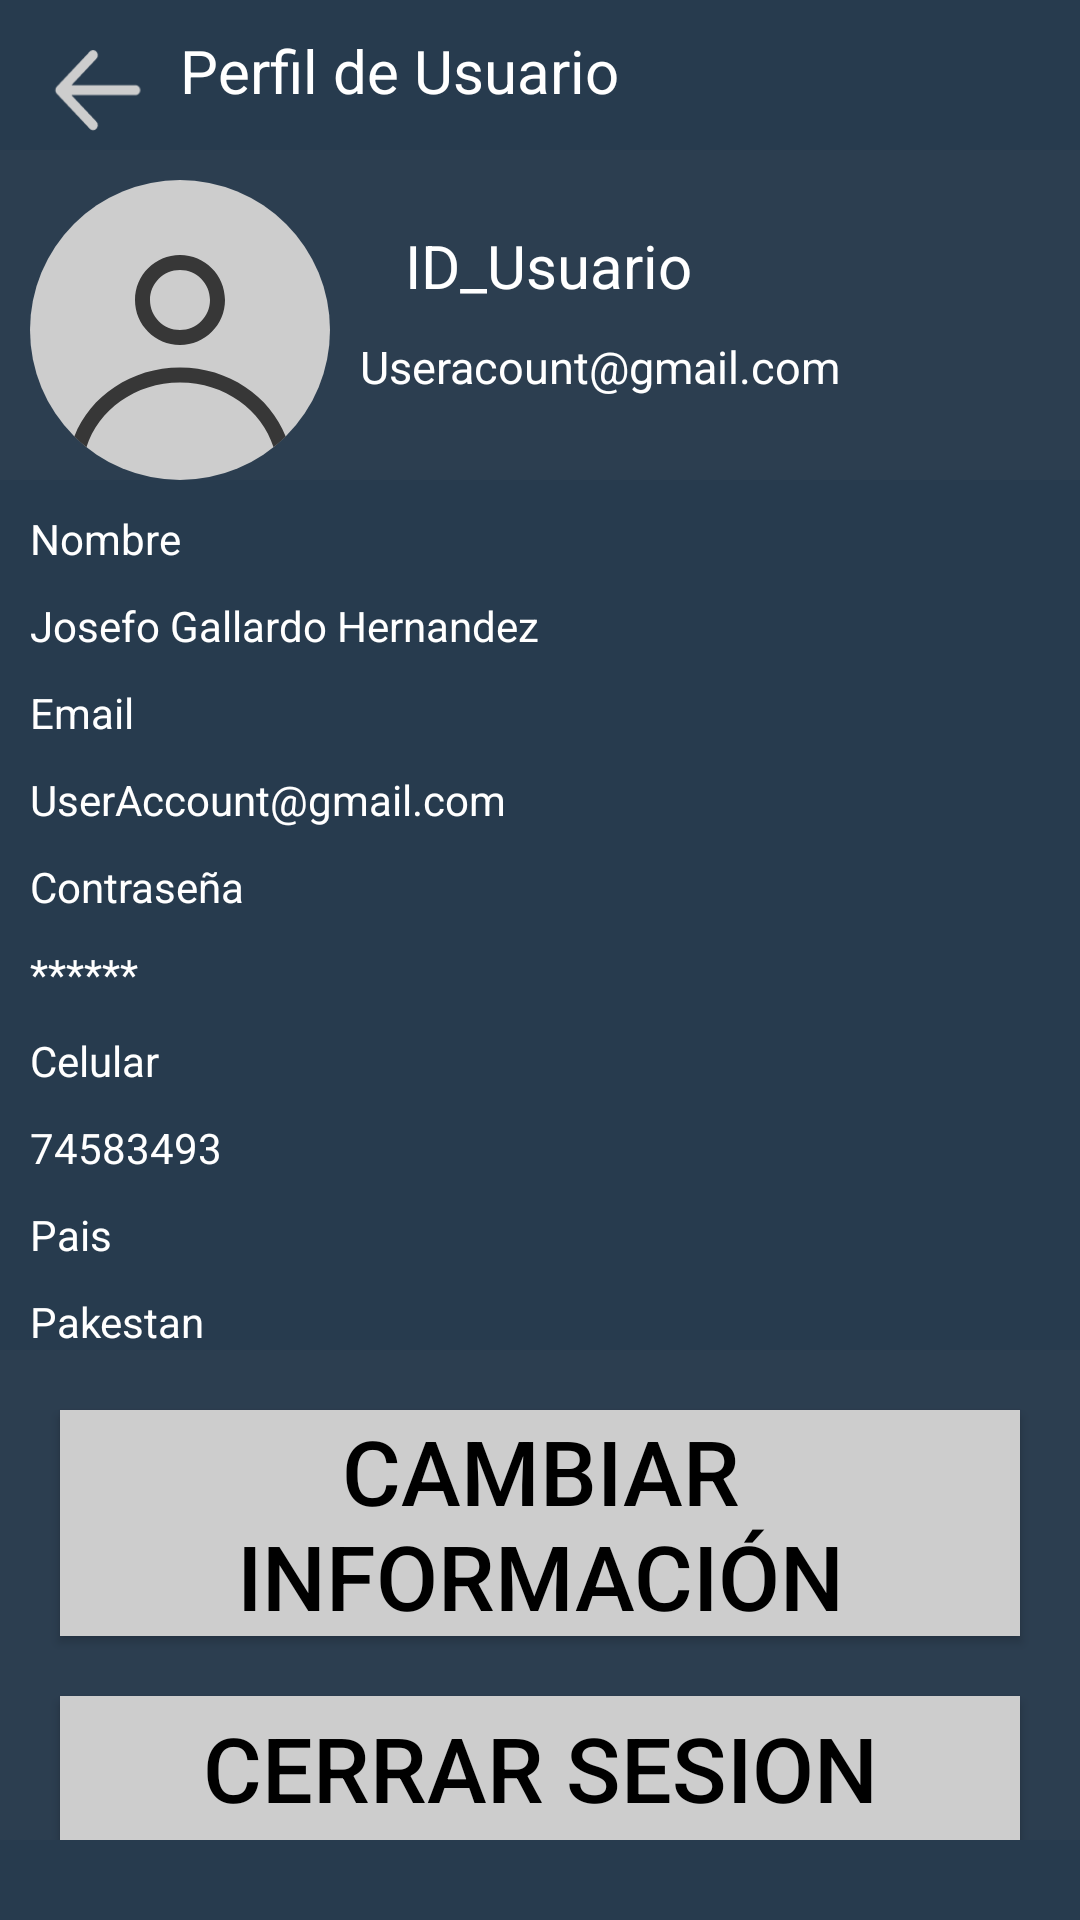

Layout XML and referenced resources for this Android screen:
<!-- AndroidManifest.xml: application theme Theme.Ponchos_Rojos -->
<!-- res/layout/perfin_main.xml -->
<?xml version="1.0" encoding="utf-8"?>
<androidx.constraintlayout.widget.ConstraintLayout xmlns:android="http://schemas.android.com/apk/res/android"
    xmlns:app="http://schemas.android.com/apk/res-auto"
    xmlns:tools="http://schemas.android.com/tools"
    android:id="@+id/main"
    android:layout_width="match_parent"
    android:layout_height="match_parent"
    android:background="@color/deepBlue"
    tools:context=".MainActivity">
    <ImageView
        android:id="@+id/flecha"
        android:layout_width="40dp"
        android:layout_height="40dp"
        app:layout_constraintTop_toTopOf="parent"
        app:layout_constraintStart_toStartOf="parent"
        android:src="@drawable/left_arrow_svgrepo_com_1__1_"
        android:layout_margin="10dp"
        ></ImageView>


    <TextView
        android:id="@+id/user_profile"
        android:layout_width="wrap_content"
        android:layout_height="wrap_content"
        app:layout_constraintTop_toTopOf="parent"
        app:layout_constraintStart_toEndOf="@id/flecha"
        android:text="Perfil de Usuario"
        android:textSize="20dp"
        android:textColor="@color/white"
        android:layout_margin="10dp"
        ></TextView>


    <androidx.constraintlayout.widget.ConstraintLayout
        android:id="@+id/fondo"
        android:layout_width="match_parent"
        android:layout_height="wrap_content"
        app:layout_constraintTop_toBottomOf="@id/flecha"
        app:layout_constraintStart_toStartOf="parent"
        app:layout_constraintEnd_toEndOf="parent"
        android:background="@color/azul_oscuro"
        >

        <ImageView
            android:id="@+id/perfil"
            android:layout_width="100dp"
            android:layout_height="100dp"
            app:layout_constraintTop_toTopOf="parent"
            app:layout_constraintStart_toStartOf="parent"
            android:layout_margin="10dp"
            android:src="@drawable/generic_avatar"
            >
        </ImageView>
        <TextView
            android:id="@+id/Id_usuario"
            android:layout_width="wrap_content"
            android:layout_height="wrap_content"
            app:layout_constraintTop_toTopOf="@+id/fondo"
            app:layout_constraintStart_toEndOf="@+id/perfil"
            android:text="ID_Usuario"
            android:textSize="20dp"
            android:textColor="@color/white"
            android:layout_margin="25dp"
            ></TextView>
        <TextView
            android:id="@+id/gmail"
            android:layout_width="wrap_content"
            android:layout_height="wrap_content"
            app:layout_constraintTop_toBottomOf="@+id/Id_usuario"
            app:layout_constraintStart_toEndOf="@+id/perfil"
            android:text="Useracount@gmail.com"
            android:textSize="15dp"
            android:textColor="@color/white"
            android:layout_margin="10dp"
            ></TextView>

    </androidx.constraintlayout.widget.ConstraintLayout>

    <TextView
        android:id="@+id/Nombre"
        android:layout_width="match_parent"
        android:layout_height="wrap_content"
        app:layout_constraintTop_toBottomOf="@+id/fondo"
        android:text="Nombre"
        android:textColor="@color/white"
        android:layout_margin="10dp"
        ></TextView>
    <TextView
        android:id="@+id/Nombre1"
        android:layout_width="match_parent"
        android:layout_height="wrap_content"
        app:layout_constraintTop_toBottomOf="@+id/Nombre"
        android:text="Josefo Gallardo Hernandez"
        android:textColor="@color/white"
        android:layout_margin="10dp"
        ></TextView>

    <TextView
        android:id="@+id/Email"
        android:layout_width="match_parent"
        android:layout_height="wrap_content"
        app:layout_constraintTop_toBottomOf="@+id/Nombre1"
        android:text="Email"
        android:textColor="@color/white"
        android:layout_margin="10dp"
        ></TextView>
    <TextView
        android:id="@+id/Email1"
        android:layout_width="match_parent"
        android:layout_height="wrap_content"
        app:layout_constraintTop_toBottomOf="@+id/Email"
        android:text="UserAccount@gmail.com"
        android:textColor="@color/white"
        android:layout_margin="10dp"
        ></TextView>

    <TextView
        android:id="@+id/Password"
        android:layout_width="match_parent"
        android:layout_height="wrap_content"
        app:layout_constraintTop_toBottomOf="@+id/Email1"
        android:text="Contraseña"
        android:textColor="@color/white"
        android:layout_margin="10dp"
        ></TextView>
    <TextView
        android:id="@+id/Password1"
        android:layout_width="match_parent"
        android:layout_height="wrap_content"
        app:layout_constraintTop_toBottomOf="@+id/Password"
        android:text="******"
        android:textColor="@color/white"
        android:layout_margin="10dp"
        ></TextView>

    <TextView
        android:id="@+id/Celular"
        android:layout_width="match_parent"
        android:layout_height="wrap_content"
        app:layout_constraintTop_toBottomOf="@+id/Password1"
        android:text="Celular"
        android:textColor="@color/white"
        android:layout_margin="10dp"
        ></TextView>
    <TextView
        android:id="@+id/Celular1"
        android:layout_width="match_parent"
        android:layout_height="wrap_content"
        app:layout_constraintTop_toBottomOf="@+id/Celular"
        android:text="74583493"
        android:textColor="@color/white"
        android:layout_margin="10dp"
        ></TextView>

    <TextView
        android:id="@+id/Pais"
        android:layout_width="match_parent"
        android:layout_height="wrap_content"
        app:layout_constraintTop_toBottomOf="@+id/Celular1"
        android:text="Pais"
        android:textColor="@color/white"
        android:layout_margin="10dp"
        ></TextView>
    <TextView
        android:id="@+id/Pais1"
        android:layout_width="match_parent"
        android:layout_height="wrap_content"
        app:layout_constraintTop_toBottomOf="@+id/Pais"
        android:text="Pakestan"
        android:textColor="@color/white"
        android:layout_margin="10dp"
        ></TextView>

    <androidx.constraintlayout.widget.ConstraintLayout
        android:id="@+id/fondo1"
        android:layout_width="match_parent"
        android:layout_height="wrap_content"
        app:layout_constraintTop_toBottomOf="@id/Pais1"
        android:background="@color/azul_oscuro"
        >
        <Button
            android:id="@+id/boton"
            android:layout_width="match_parent"
            android:layout_height="wrap_content"
            android:layout_margin="20dp"
            android:text="Cambiar Información"
            android:textSize="30dp"
            android:textColor="@color/black"
            android:background="@color/grayWhite"
            app:layout_constraintTop_toTopOf="@id/fondo1"
            ></Button>

        <Button
            android:id="@+id/boton1"
            android:layout_width="match_parent"
            android:layout_height="wrap_content"
            android:layout_margin="20dp"
            android:text="Cerrar Sesion"
            android:textSize="30dp"
            android:textColor="@color/black"
            android:background="@color/grayWhite"
            app:layout_constraintTop_toBottomOf="@id/boton"

            ></Button>
    </androidx.constraintlayout.widget.ConstraintLayout>
</androidx.constraintlayout.widget.ConstraintLayout>
<!-- resources referenced by this layout -->
<resources>
  <color name="azul_oscuro">#2C3E50</color>
  <color name="black">#FF000000</color>
  <color name="deepBlue">#273B4E</color>
  <color name="grayWhite">#CDCDCD</color>
  <color name="white">#FFFFFFFF</color>
  <!-- drawable generic_avatar (drawable) -->
  <vector xmlns:android="http://schemas.android.com/apk/res/android"
      android:width="50dp"
      android:height="50dp"
      android:viewportWidth="130"
      android:viewportHeight="130">
    <path
        android:pathData="M65,0L65,0A65,65 0,0 1,130 65L130,65A65,65 0,0 1,65 130L65,130A65,65 0,0 1,0 65L0,65A65,65 0,0 1,65 0z"
        android:fillColor="#CDCDCD"/>
    <path
        android:pathData="M84.5,52C84.5,62.77 75.77,71.5 65,71.5C54.23,71.5 45.5,62.77 45.5,52C45.5,41.23 54.23,32.5 65,32.5C75.77,32.5 84.5,41.23 84.5,52ZM78,52C78,59.18 72.18,65 65,65C57.82,65 52,59.18 52,52C52,44.82 57.82,39 65,39C72.18,39 78,44.82 78,52Z"
        android:fillColor="#373737"
        android:fillType="evenOdd"/>
    <path
        android:pathData="M65,81.25C43.96,81.25 26.03,93.69 19.2,111.12C20.87,112.78 22.62,114.34 24.45,115.8C29.54,99.8 45.49,87.75 65,87.75C84.51,87.75 100.46,99.8 105.55,115.8C107.38,114.34 109.14,112.78 110.8,111.12C103.97,93.69 86.04,81.25 65,81.25Z"
        android:fillColor="#373737"/>
  </vector>
  <!-- drawable left_arrow_svgrepo_com_1__1_ (drawable) -->
  <vector xmlns:android="http://schemas.android.com/apk/res/android"
      android:width="129dp"
      android:height="137dp"
      android:viewportWidth="129"
      android:viewportHeight="137">
    <path
        android:pathData="M71.8,24.67C73.9,26.9 73.9,30.52 71.8,32.74L43.35,62.96H116.38C119.34,62.96 121.75,65.51 121.75,68.67C121.75,71.82 119.34,74.38 116.38,74.38H43.35L71.8,104.59C73.9,106.82 73.9,110.43 71.8,112.66C69.7,114.89 66.3,114.89 64.2,112.66L26.57,72.7C25.57,71.63 25,70.18 25,68.67C25,67.15 25.57,65.7 26.57,64.63L64.2,24.67C66.3,22.44 69.7,22.44 71.8,24.67Z"
        android:fillColor="#CDCDCD"
        android:fillType="evenOdd"/>
  </vector>
  <style name="Theme.Ponchos_Rojos" parent="Base.Theme.Ponchos_Rojos" />
  <style name="Base.Theme.Ponchos_Rojos" parent="Theme.Material3.DayNight.NoActionBar">
          <item name="android:statusBarColor">@color/grayBlue</item>
          
          
          <item name="android:navigationBarColor">@color/grayBlue</item>
      </style>
  <color name="grayBlue">#272A36</color>
</resources>
